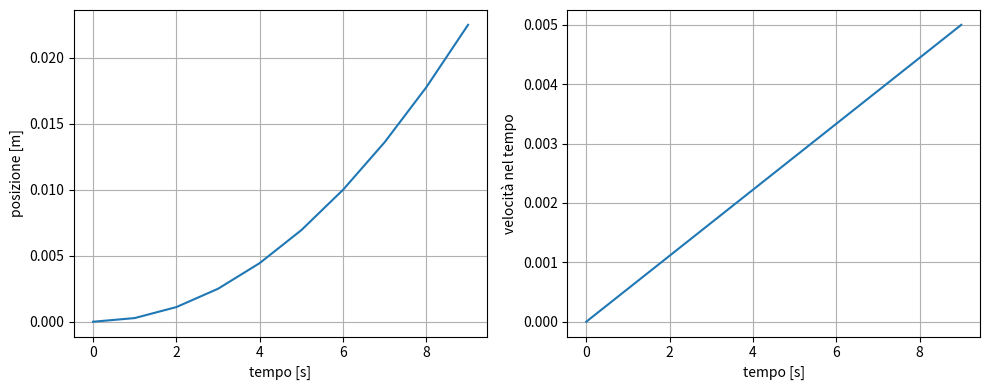

Generate this figure with matplotlib:
#ESERCIZIO 2: MOTO RETTILINEO UNIFORMEMENTE ACCELERATO
import numpy as np
import matplotlib.pyplot as plt

a_khm2 = 7.2
t = np.arange(0, 10, 1)

a = a_khm2 * 1000 / (3600**2)
print("Accelerazione in m/s^2 =", a)

#Parametri iniziali 
v0 = 0.0
x0 = 0.0

v = v0 + a*t
x = x0 + v0*t + 0.5*a*t**2

#Grafici
plt.figure(figsize=(10,4))

#posizione
plt.subplot(1,2,1)
plt.plot(t, x)
plt.xlabel("tempo [s]")
plt.ylabel("posizione [m]")
plt.grid()

#velocità
plt.subplot(1,2,2)
plt.plot(t, v)
plt.xlabel("tempo [s]")
plt.ylabel("velocità nel tempo")
plt.grid()

plt.tight_layout()
plt.show()
